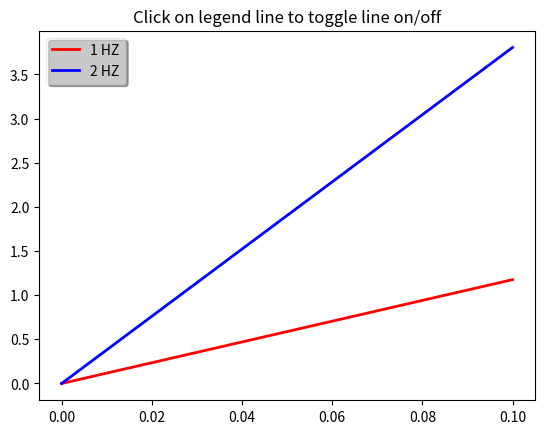

Write the Python code that produced this figure.
#!/usr/bin/python

"""
Enable picking on the legend to toggle the original line on and off
"""
import numpy as np
import matplotlib.pyplot as plt

t = np.arange(0.0, 0.2, 0.1)
y1 = 2*np.sin(2*np.pi*t)
y2 = 4*np.sin(2*np.pi*2*t)

fig, ax = plt.subplots()
ax.set_title('Click on legend line to toggle line on/off')
line1, = ax.plot(t, y1, lw=2, color='red', label='1 HZ')
line2, = ax.plot(t, y2, lw=2, color='blue', label='2 HZ')
leg = ax.legend(loc='upper left', fancybox=True, shadow=True)
leg.get_frame().set_alpha(0.4)


# we will set up a dict mapping legend line to orig line, and enable
# picking on the legend line
lines = [line1, line2]
lined = dict()
for legline, origline in zip(leg.get_lines(), lines):
  legline.set_picker(5)  # 5 pts tolerance
  lined[legline] = origline


def onpick(event):
  # on the pick event, find the orig line corresponding to the
  # legend proxy line, and toggle the visibility
  legline = event.artist
  origline = lined[legline]
  vis = not origline.get_visible()
  origline.set_visible(vis)
  # Change the alpha on the line in the legend so we can see what lines
  # have been toggled
  if vis:
    legline.set_alpha(1.0)
  else:
    legline.set_alpha(0.2)
  fig.canvas.draw()

fig.canvas.mpl_connect('pick_event', onpick)

plt.show()

